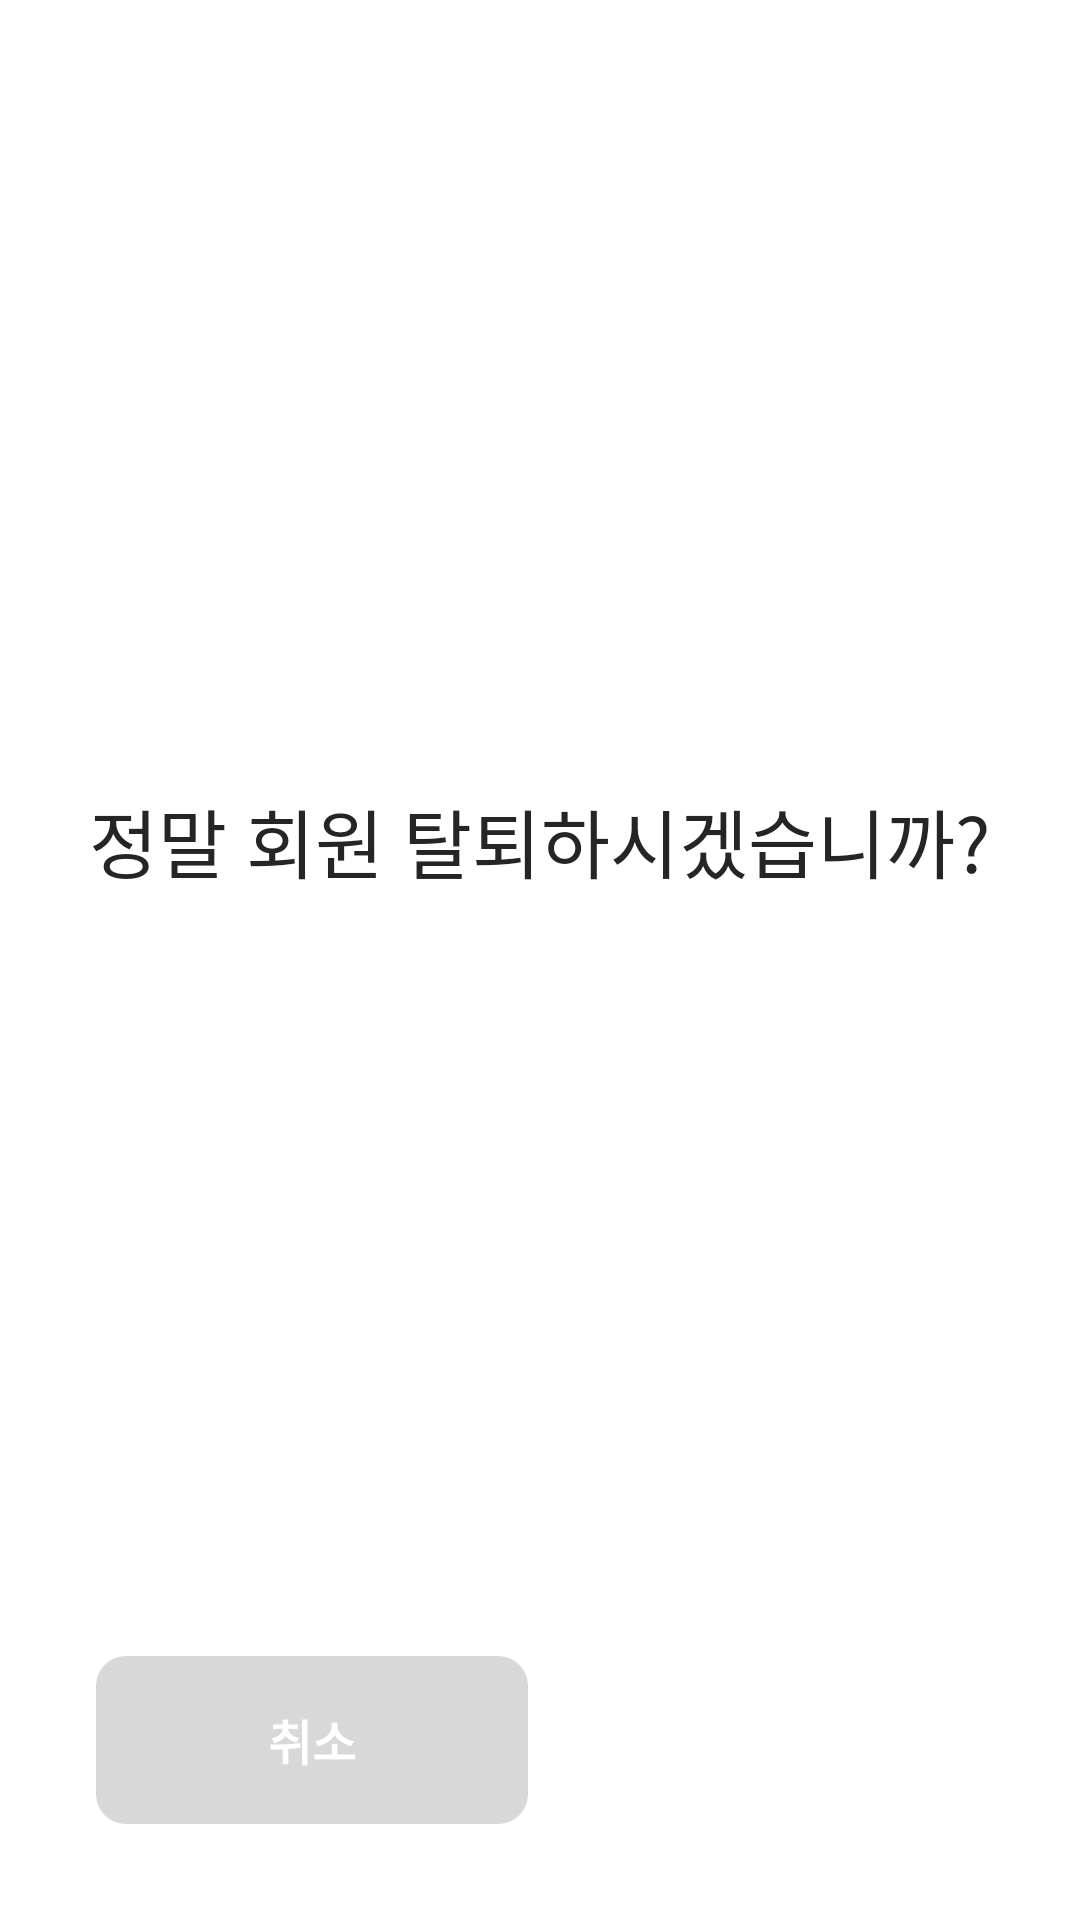

Reconstruct the res/layout file that produces this screen, plus the resources it refers to.
<!-- AndroidManifest.xml: application theme Theme.Taxi -->
<!-- res/layout/user_delete_bottom_sheet_dialog.xml -->
<?xml version="1.0" encoding="utf-8"?>
<layout xmlns:android="http://schemas.android.com/apk/res/android"
    xmlns:app="http://schemas.android.com/apk/res-auto"
    xmlns:tools="http://schemas.android.com/tools">

    <androidx.constraintlayout.widget.ConstraintLayout
        android:layout_width="match_parent"
        android:layout_height="wrap_content"
        android:layout_marginHorizontal="16dp"
        android:background="@drawable/rounded_20_white_color_background"
        android:padding="8dp">

        <TextView
            android:id="@+id/tv_id_title"
            android:layout_width="wrap_content"
            android:layout_height="wrap_content"
            android:layout_marginTop="30dp"
            android:layout_marginBottom="30dp"
            android:text="정말 회원 탈퇴하시겠습니까?"
            android:textColor="#252525"
            android:textSize="25sp"
            android:textStyle="normal"
            android:visibility="visible"
            app:layout_constraintBottom_toTopOf="@+id/btn_one"
            app:layout_constraintStart_toStartOf="parent"
            app:layout_constraintEnd_toEndOf="parent"
            app:layout_constraintTop_toTopOf="parent" />

        <androidx.appcompat.widget.AppCompatTextView
            android:id="@+id/btn_one"
            style="@style/FloatingBottomButton_both"
            android:layout_alignParentBottom="true"
            android:layout_centerHorizontal="true"
            android:layout_marginStart="24dp"
            android:layout_marginEnd="4dp"
            android:layout_marginBottom="24dp"
            android:background="@drawable/rounded_10_button_gray_background"
            android:foreground="?attr/selectableItemBackground"
            android:text="취소"
            android:textColor="#fff"
            android:textSize="16sp"
            android:visibility="visible"
            app:layout_constraintBottom_toBottomOf="parent"
            app:layout_constraintEnd_toStartOf="@+id/btn_two"
            app:layout_constraintStart_toStartOf="parent" />

        <androidx.appcompat.widget.AppCompatTextView
            android:id="@+id/btn_two"
            style="@style/FloatingBottomButton_both"
            onShortBlockClick="@{() -> viewModel.onClickApplyBottomDialog()}"
            android:layout_alignParentBottom="true"
            android:layout_centerHorizontal="true"
            android:layout_marginStart="4dp"
            android:layout_marginEnd="24dp"
            android:layout_marginBottom="24dp"
            android:foreground="?attr/selectableItemBackground"
            android:text="확인"
            android:textColor="#fff"
            android:textSize="16sp"
            android:visibility="visible"
            app:layout_constraintBottom_toBottomOf="parent"
            app:layout_constraintEnd_toEndOf="parent"
            app:layout_constraintStart_toEndOf="@+id/btn_one" />


    </androidx.constraintlayout.widget.ConstraintLayout>

    <data>

        <variable
            name="viewModel"
            type="com.cm.taxi.view.setting.SettingViewModel" />
    </data>


</layout>
<!-- resources referenced by this layout -->
<resources>
  <!-- drawable rounded_10_button_gray_background (drawable) -->
  <?xml version="1.0" encoding="utf-8"?>
  <selector xmlns:android="http://schemas.android.com/apk/res/android" >
  
      <item>
          <shape android:shape="rectangle"  >
              <corners android:radius="10dp" />
              <solid android:color="#d8d8d8"/>
          </shape>
      </item>
  </selector>
  <!-- drawable rounded_20_white_color_background (drawable) -->
  <?xml version="1.0" encoding="utf-8"?>
  <selector xmlns:android="http://schemas.android.com/apk/res/android" >
  
      <item>
          <shape android:shape="rectangle"  >
              <corners android:radius="20dp" />
              <solid android:color="@color/white"/>
          </shape>
      </item>
  </selector>
  <style name="FloatingBottomButton_both">
          <item name="elevation">5dp</item>
          <item name="android:layout_width">0dp</item>
          <item name="android:layout_height">56dp</item>
          <item name="android:layout_gravity">bottom</item>
          <item name="android:gravity">center</item>
          <item name="android:background">@drawable/rounded_10_button_color_background</item>
          <item name="android:textStyle">bold</item>
      </style>
  <style name="Theme.Taxi" parent="Theme.MaterialComponents.DayNight.NoActionBar">
          
          <item name="colorPrimary">@color/main</item>
          <item name="colorPrimaryVariant">@color/purple_700</item>
          <item name="colorOnPrimary">@color/white</item>
          
          <item name="colorSecondary">@color/teal_200</item>
          <item name="colorSecondaryVariant">@color/teal_700</item>
          <item name="colorOnSecondary">@color/black</item>
          
          <item name="android:statusBarColor" tools:targetApi="l">?attr/colorPrimaryVariant</item>
          
      </style>
  <color name="white">#FFFFFFFF</color>
  <color name="main">#FFBB00</color>
  <color name="purple_700">#FF3700B3</color>
  <color name="teal_200">#FF03DAC5</color>
  <color name="teal_700">#FF018786</color>
  <color name="black">#FF000000</color>
</resources>
